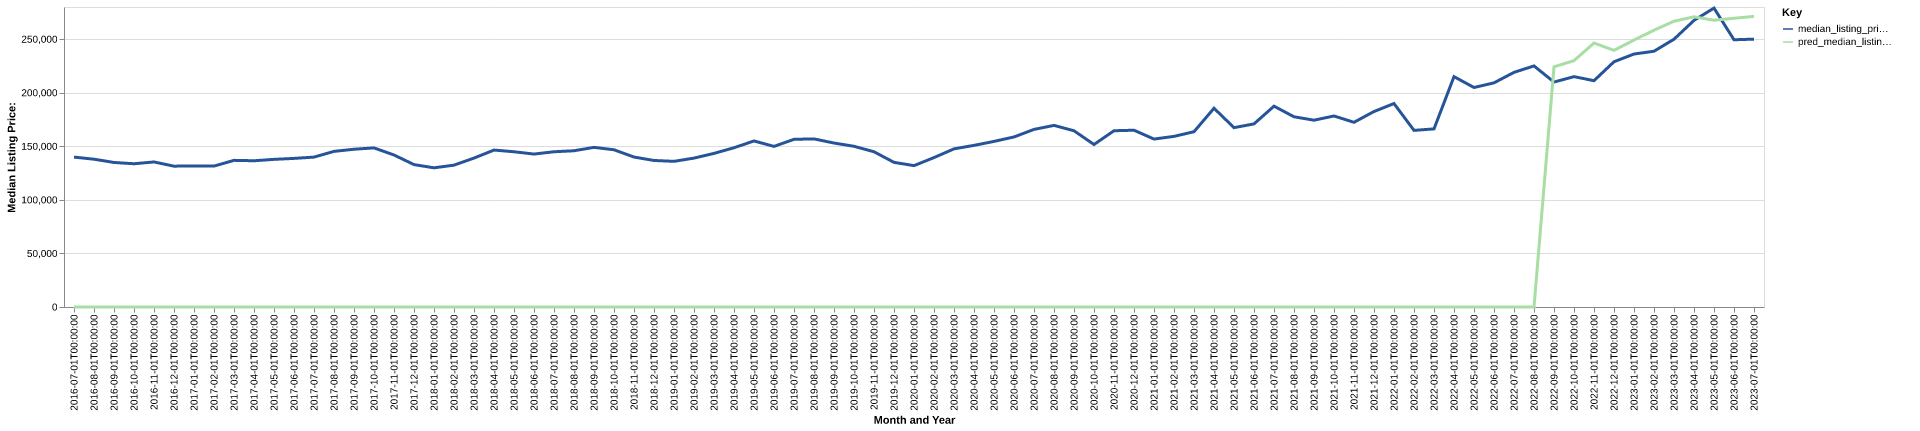

Source data for this figure (header and first rows):
date, time_idx, median_listing_price, thirty_year_interest_rate_five, month, county_name, active_listing_count, median_days_on_market, pred_median_listing_price, month_year
2016-07-01, 0, 139900, 3.72, 7, white, ar, 371.0, 72.0, 0, Jul-2016
2016-08-01, 1, 137950, 3.73, 8, white, ar, 378.0, 75.0, 0, Aug-2016
2016-09-01, 2, 134900, 3.66, 9, white, ar, 379.0, 87.0, 0, Sep-2016
2016-10-01, 3, 133700, 3.64, 10, white, ar, 384.0, 94.0, 0, Oct-2016
2016-11-01, 4, 135375, 3.66, 11, white, ar, 379.0, 96.0, 0, Nov-2016
2016-12-01, 5, 131450, 3.48, 12, white, ar, 360.0, 96.0, 0, Dec-2016
2017-01-01, 6, 131675, 3.45, 1, white, ar, 336.0, 101.0, 0, Jan-2017
2017-02-01, 7, 131500, 3.5, 2, white, ar, 332.0, 95.0, 0, Feb-2017
2017-03-01, 8, 136875, 3.52, 3, white, ar, 318.0, 85.0, 0, Mar-2017
2017-04-01, 9, 136500, 4.03, 4, white, ar, 335.0, 72.0, 0, Apr-2017
2017-05-01, 10, 137800, 4.32, 5, white, ar, 329.0, 66.0, 0, May-2017
2017-06-01, 11, 138700, 4.2, 6, white, ar, 328.0, 68.0, 0, Jun-2017
2017-07-01, 12, 139900, 4.19, 7, white, ar, 321.0, 65.0, 0, Jul-2017
2017-08-01, 13, 145250, 4.3, 8, white, ar, 339.0, 70.0, 0, Aug-2017
2017-09-01, 14, 147250, 4.1, 9, white, ar, 337.0, 75.0, 0, Sep-2017
2017-10-01, 15, 148500, 4.05, 10, white, ar, 324.0, 75.0, 0, Oct-2017
2017-11-01, 16, 141875, 3.94, 11, white, ar, 334.0, 73.0, 0, Nov-2017
2017-12-01, 17, 132900, 4.03, 12, white, ar, 327.0, 74.0, 0, Dec-2017
2018-01-01, 18, 129900, 3.93, 1, white, ar, 297.0, 83.0, 0, Jan-2018
2018-02-01, 19, 132400, 3.83, 2, white, ar, 288.0, 89.0, 0, Feb-2018
2018-03-01, 20, 139000, 3.94, 3, white, ar, 301.0, 72.0, 0, Mar-2018
2018-04-01, 21, 146475, 3.95, 4, white, ar, 309.0, 63.0, 0, Apr-2018
2018-05-01, 22, 144900, 3.99, 5, white, ar, 316.0, 68.0, 0, May-2018
2018-06-01, 23, 142750, 4.15, 6, white, ar, 358.0, 66.0, 0, Jun-2018
2018-07-01, 24, 144900, 4.4, 7, white, ar, 362.0, 67.0, 0, Jul-2018
2018-08-01, 25, 145825, 4.46, 8, white, ar, 352.0, 72.0, 0, Aug-2018
2018-09-01, 26, 149000, 4.58, 9, white, ar, 344.0, 81.0, 0, Sep-2018
2018-10-01, 27, 146750, 4.66, 10, white, ar, 346.0, 80.0, 0, Oct-2018
2018-11-01, 28, 139950, 4.62, 11, white, ar, 343.0, 79.0, 0, Nov-2018
2018-12-01, 29, 136750, 4.54, 12, white, ar, 311.0, 89.0, 0, Dec-2018
2019-01-01, 30, 135950, 4.6, 1, white, ar, 274.0, 98.0, 0, Jan-2019
2019-02-01, 31, 138975, 4.72, 2, white, ar, 270.0, 84.0, 0, Feb-2019
2019-03-01, 32, 143364, 4.9, 3, white, ar, 281.0, 68.0, 0, Mar-2019
2019-04-01, 33, 148625, 4.94, 4, white, ar, 289.0, 63.0, 0, Apr-2019
2019-05-01, 34, 154975, 4.75, 5, white, ar, 297.0, 67.0, 0, May-2019
2019-06-01, 35, 149900, 4.51, 6, white, ar, 314.0, 74.0, 0, Jun-2019
2019-07-01, 36, 156500, 4.41, 7, white, ar, 318.0, 67.0, 0, Jul-2019
2019-08-01, 37, 156909, 4.41, 8, white, ar, 303.0, 69.0, 0, Aug-2019
2019-09-01, 38, 153023, 4.2, 9, white, ar, 292.0, 73.0, 0, Sep-2019
2019-10-01, 39, 150000, 4.14, 10, white, ar, 280.0, 77.0, 0, Oct-2019
2019-11-01, 40, 144900, 3.84, 11, white, ar, 280.0, 79.0, 0, Nov-2019
2019-12-01, 41, 135000, 3.81, 12, white, ar, 254.0, 90.0, 0, Dec-2019
2020-01-01, 42, 131950, 3.75, 1, white, ar, 232.0, 94.0, 0, Jan-2020
2020-02-01, 43, 139450, 3.73, 2, white, ar, 228.0, 94.0, 0, Feb-2020
2020-03-01, 44, 147600, 3.78, 3, white, ar, 215.0, 73.0, 0, Mar-2020
2020-04-01, 45, 150850, 3.75, 4, white, ar, 220.0, 73.0, 0, Apr-2020
2020-05-01, 46, 154550, 3.74, 5, white, ar, 174.0, 73.0, 0, May-2020
2020-06-01, 47, 158700, 3.72, 6, white, ar, 158.0, 65.0, 0, Jun-2020
2020-07-01, 48, 165750, 3.49, 7, white, ar, 137.0, 55.0, 0, Jul-2020
2020-08-01, 49, 169500, 3.65, 8, white, ar, 125.0, 43.0, 0, Aug-2020
2020-09-01, 50, 164475, 3.33, 9, white, ar, 141.0, 37.0, 0, Sep-2020
2020-10-01, 51, 151675, 3.28, 10, white, ar, 128.0, 52.0, 0, Oct-2020
2020-11-01, 52, 164500, 3.21, 11, white, ar, 127.0, 60.0, 0, Nov-2020
2020-12-01, 53, 165000, 3.07, 12, white, ar, 116.0, 65.0, 0, Dec-2020
2021-01-01, 54, 156750, 2.99, 1, white, ar, 91.0, 59.0, 0, Jan-2021
2021-02-01, 55, 159250, 2.93, 2, white, ar, 74.0, 51.0, 0, Feb-2021
2021-03-01, 56, 163600, 2.88, 3, white, ar, 68.0, 44.0, 0, Mar-2021
2021-04-01, 57, 185500, 2.84, 4, white, ar, 59.0, 18.0, 0, Apr-2021
2021-05-01, 58, 167400, 2.71, 5, white, ar, 66.0, 23.0, 0, May-2021
2021-06-01, 59, 170900, 2.79, 6, white, ar, 85.0, 24.0, 0, Jun-2021
... 25 more rows
